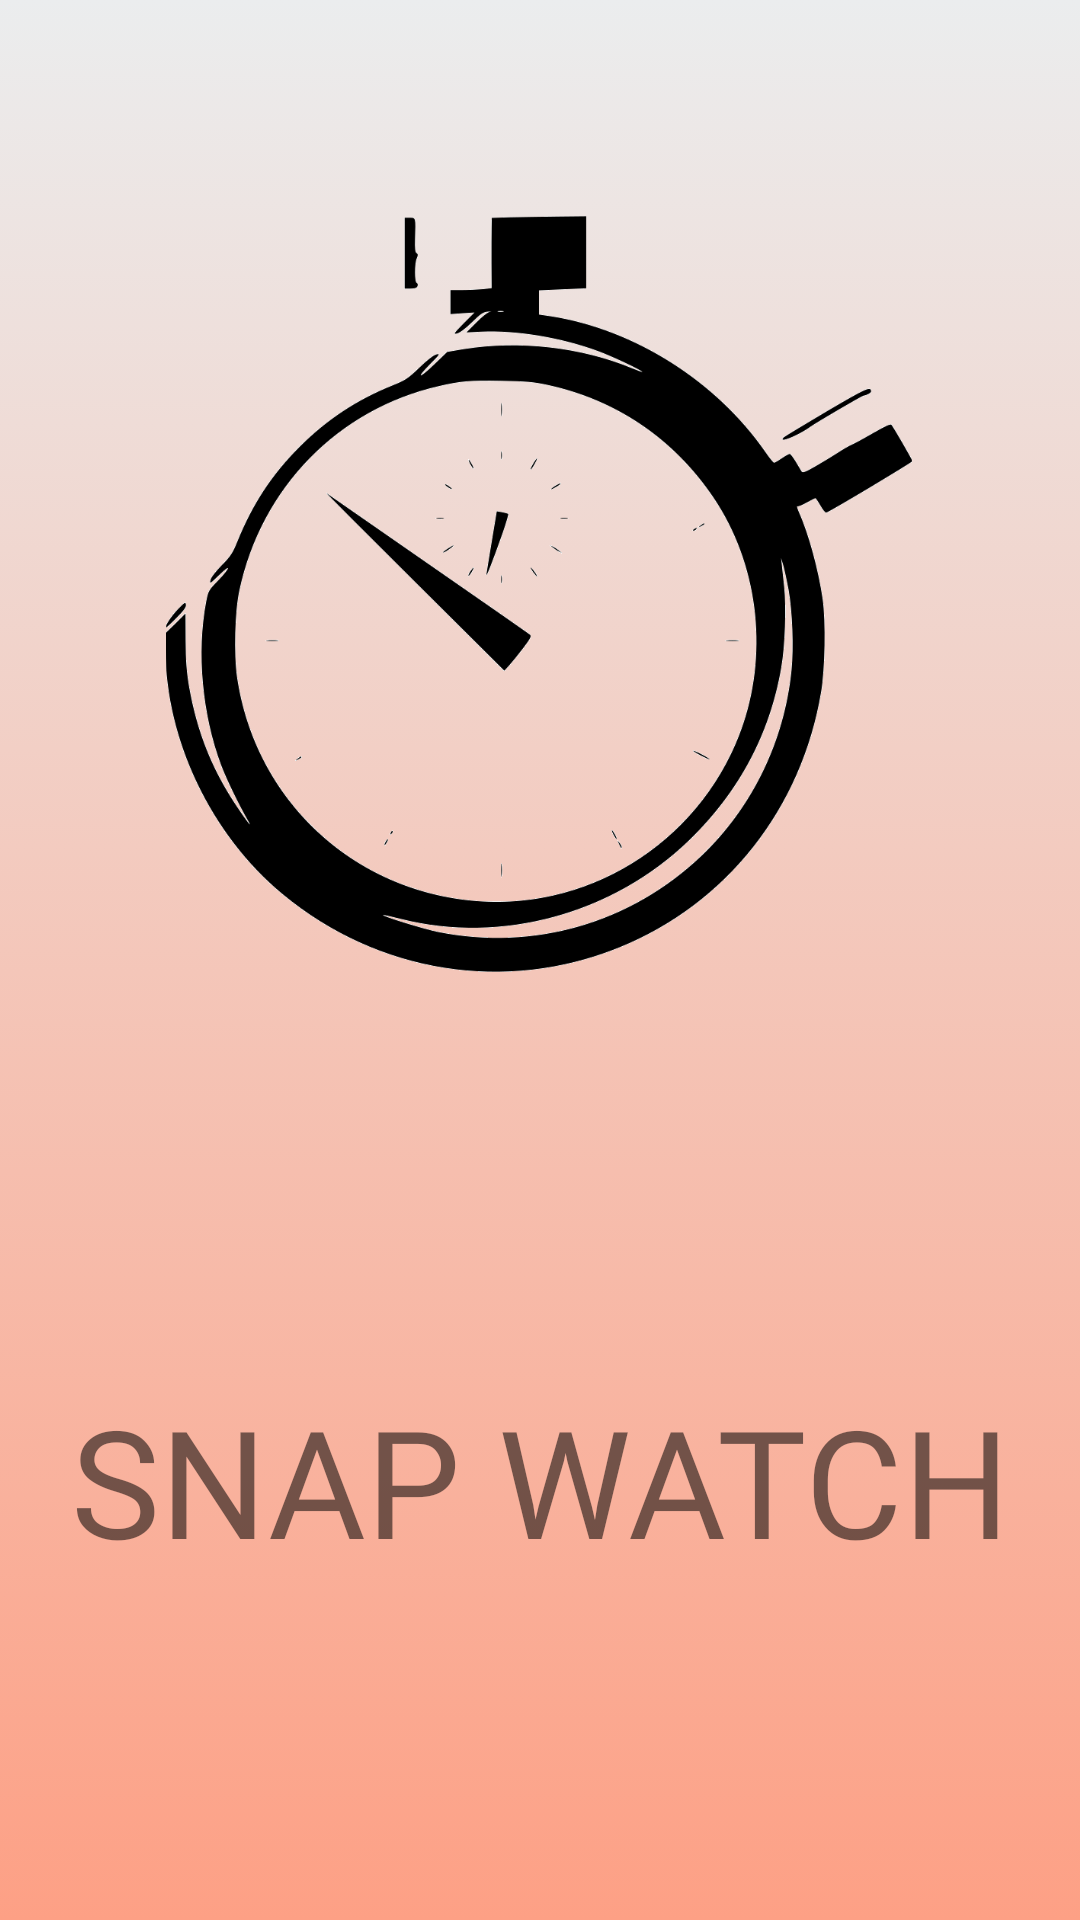

Reconstruct the res/layout file that produces this screen, plus the resources it refers to.
<!-- AndroidManifest.xml: application theme Theme.SnapWatch -->
<!-- res/layout/activity_splash.xml -->
<?xml version="1.0" encoding="utf-8"?>

<androidx.constraintlayout.widget.ConstraintLayout xmlns:android="http://schemas.android.com/apk/res/android"
    xmlns:app="http://schemas.android.com/apk/res-auto"
    xmlns:tools="http://schemas.android.com/tools"
    android:layout_width="match_parent"
    android:layout_height="match_parent"
    tools:context=".SplashActivity"
    android:background="@drawable/gradient">

    <ImageView
        android:id="@+id/imageView"
        android:layout_width="260dp"
        android:layout_height="252dp"
        android:layout_marginTop="72dp"
        app:layout_constraintEnd_toEndOf="parent"
        app:layout_constraintHorizontal_bias="0.496"
        app:layout_constraintStart_toStartOf="parent"
        app:layout_constraintTop_toTopOf="parent"
        app:srcCompat="@drawable/timer_icon" />

    <TextView
        android:id="@+id/textView"
        android:layout_width="wrap_content"
        android:layout_height="wrap_content"
        android:layout_marginTop="136dp"
        android:fontFamily="@font/knewave"
        android:text="SNAP WATCH"
        android:textSize="50sp"
        app:layout_constraintEnd_toEndOf="parent"
        app:layout_constraintStart_toStartOf="parent"
        app:layout_constraintTop_toBottomOf="@+id/imageView" />
</androidx.constraintlayout.widget.ConstraintLayout>
<!-- resources referenced by this layout -->
<resources>
  <!-- drawable gradient (drawable) -->
  <?xml version="1.0" encoding="utf-8"?>
  
  <selector xmlns:android="http://schemas.android.com/apk/res/android">
      <item>
          <shape>
              <gradient android:angle="90"
                  android:startColor="#fda085"
                  android:endColor="#ebedee"
                  android:type="linear"/>
          </shape>
      </item>
  
  </selector>
  <!-- drawable timer_icon: png bitmap (drawable, 78264 bytes) -->
  <style name="Theme.SnapWatch" parent="Theme.MaterialComponents.DayNight.DarkActionBar">
          
          <item name="colorPrimary">@color/dark_gray</item>
          <item name="colorPrimaryVariant">@color/purple_700</item>
          <item name="colorOnPrimary">@color/black</item>
          
          <item name="colorSecondary">@color/teal_200</item>
          <item name="colorSecondaryVariant">@color/teal_700</item>
          <item name="colorOnSecondary">@color/black</item>
          
          <item name="android:statusBarColor" tools:targetApi="l">?attr/colorPrimary</item>
          
      </style>
  <color name="dark_gray">#BFBFBF</color>
  <color name="purple_700">#FF3700B3</color>
  <color name="black">#FF000000</color>
  <color name="teal_200">#FF03DAC5</color>
  <color name="teal_700">#FF018786</color>
</resources>
